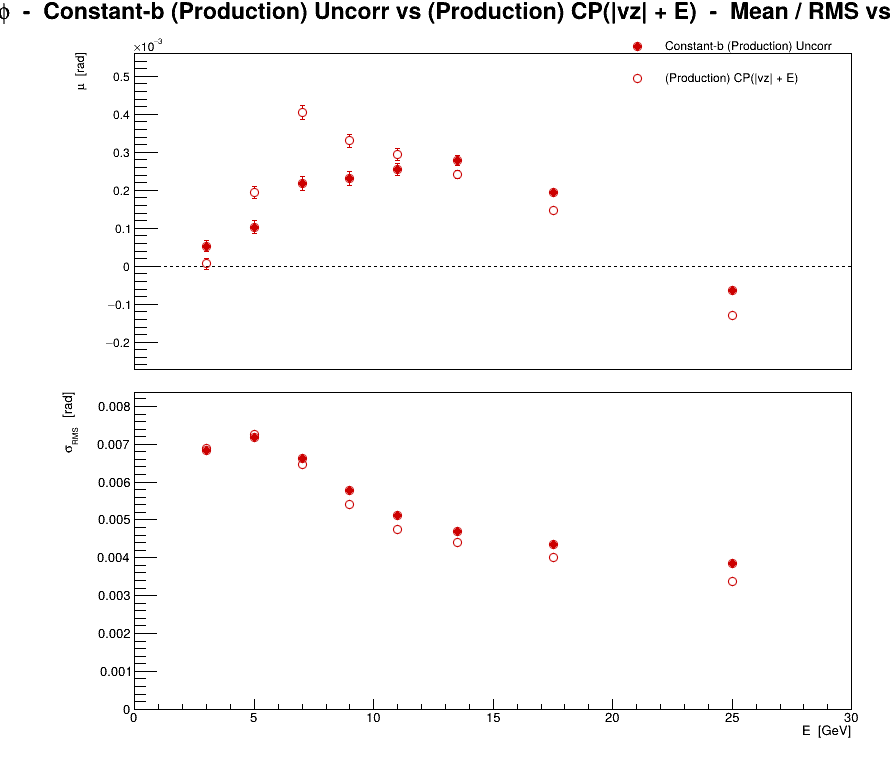

The data file committed next to this chart (first rows):
series, variant, residual, E, mu, dmu, sigma, dsigma
0, Constant-b (Production) Uncorr, phi, 3, 5.27568e-05, 1.44983e-05, 0.006839, 1.02518e-05
0, Constant-b (Production) Uncorr, phi, 5, 0.000103, 1.63955e-05, 0.007168, 1.15934e-05
0, Constant-b (Production) Uncorr, phi, 7, 0.0002179, 1.87673e-05, 0.006637, 1.32705e-05
0, Constant-b (Production) Uncorr, phi, 9, 0.0002299, 1.8158e-05, 0.005772, 1.28397e-05
0, Constant-b (Production) Uncorr, phi, 11, 0.0002548, 1.64223e-05, 0.005111, 1.16123e-05
0, Constant-b (Production) Uncorr, phi, 13.5, 0.0002782, 1.19277e-05, 0.004708, 8.43417e-06
0, Constant-b (Production) Uncorr, phi, 17.5, 0.0001943, 7.93595e-06, 0.00434, 5.61156e-06
0, Constant-b (Production) Uncorr, phi, 25, -6.33864e-05, 4.54777e-06, 0.003859, 3.21576e-06
1, (Production) CP(|vz| + E), phi, 3, 5.89034e-06, 1.45995e-05, 0.006886, 1.03234e-05
1, (Production) CP(|vz| + E), phi, 5, 0.0001941, 1.6623e-05, 0.007268, 1.17542e-05
1, (Production) CP(|vz| + E), phi, 7, 0.0004036, 1.82622e-05, 0.006459, 1.29134e-05
1, (Production) CP(|vz| + E), phi, 9, 0.0003303, 1.69848e-05, 0.005399, 1.20101e-05
1, (Production) CP(|vz| + E), phi, 11, 0.0002939, 1.52442e-05, 0.004745, 1.07793e-05
1, (Production) CP(|vz| + E), phi, 13.5, 0.0002419, 1.11432e-05, 0.004398, 7.87941e-06
1, (Production) CP(|vz| + E), phi, 17.5, 0.0001454, 7.33498e-06, 0.004012, 5.18662e-06
1, (Production) CP(|vz| + E), phi, 25, -0.0001292, 3.99198e-06, 0.003388, 2.82276e-06
